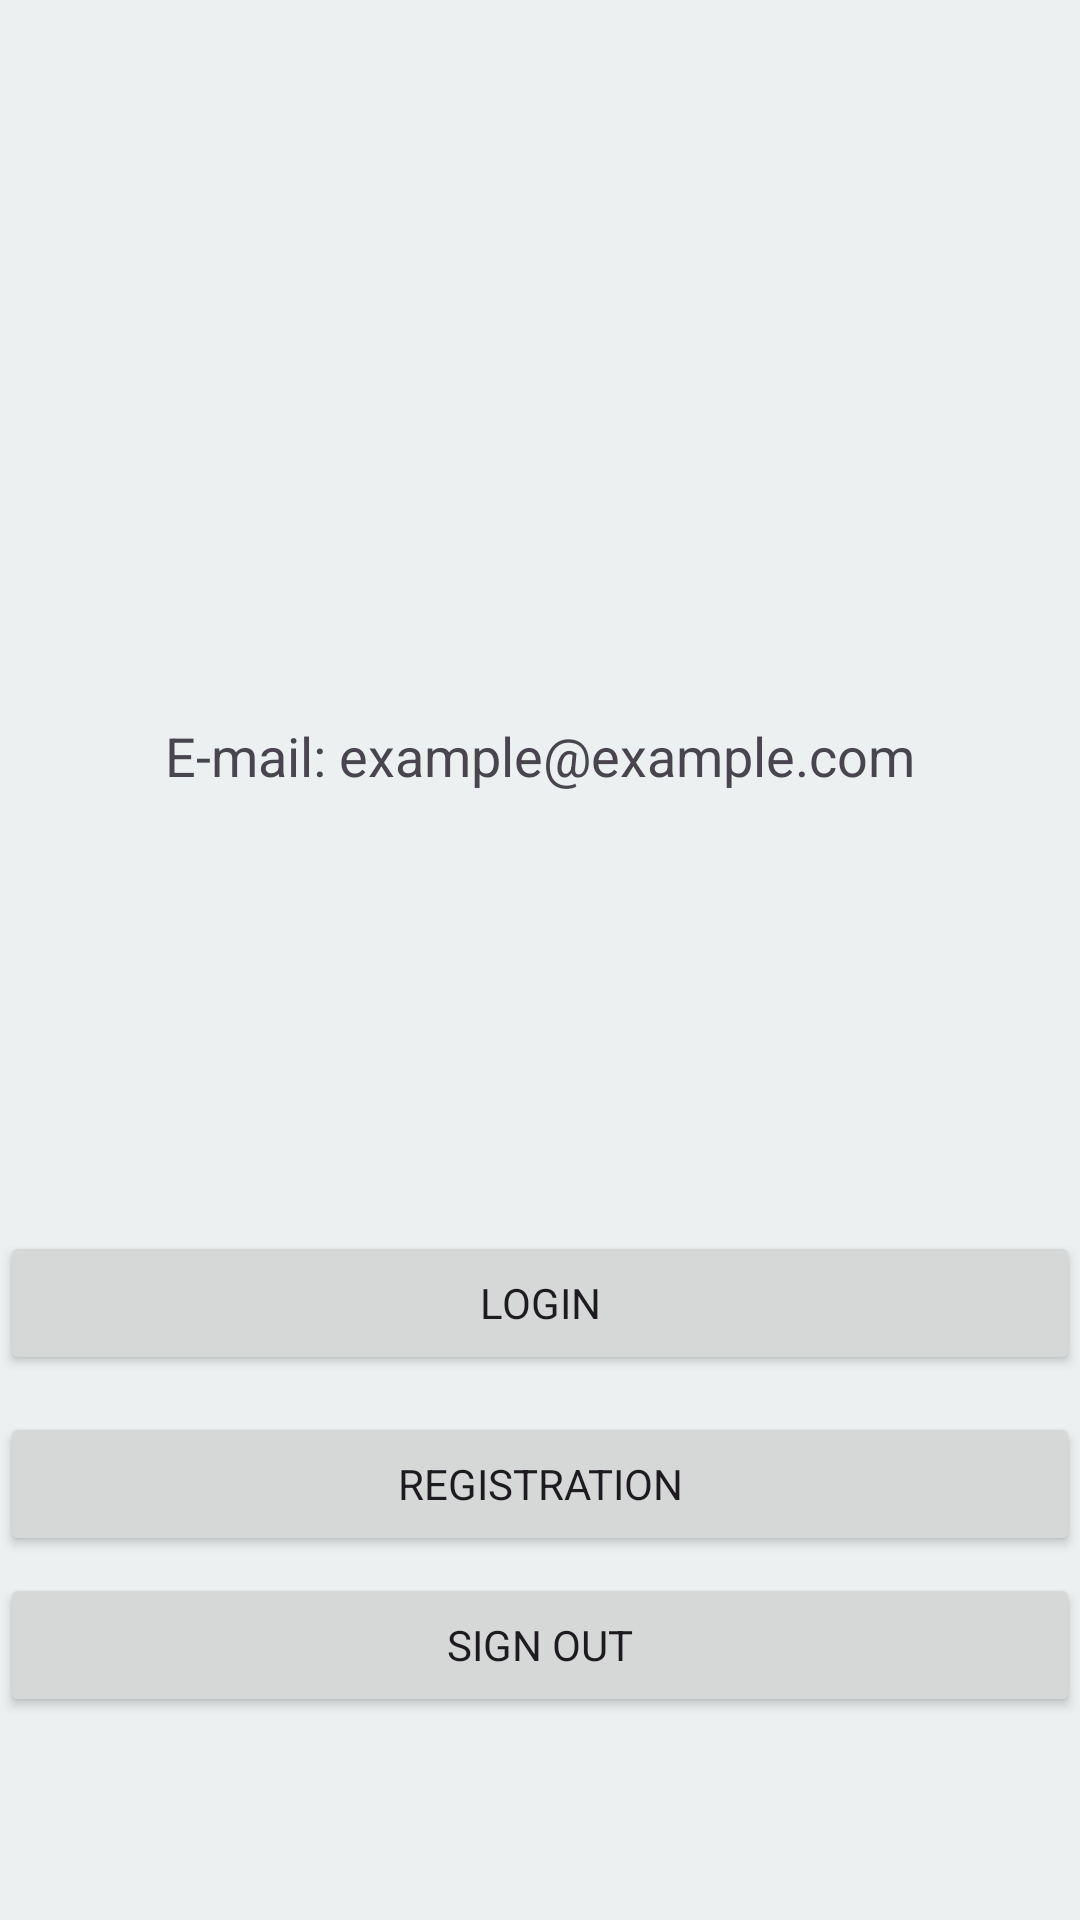

This screen was rendered from an Android layout file. Write that file and the resources it references.
<!-- AndroidManifest.xml: application theme Theme.CryptoApp -->
<!-- res/layout/fragment_watchlist.xml -->
<?xml version="1.0" encoding="utf-8"?>
<androidx.constraintlayout.widget.ConstraintLayout xmlns:android="http://schemas.android.com/apk/res/android"
    xmlns:app="http://schemas.android.com/apk/res-auto"
    xmlns:tools="http://schemas.android.com/tools"
    android:layout_width="match_parent"
    android:layout_height="match_parent"
    android:background="@color/white"
    android:id="@+id/watchlistFragment">


    <ImageView
        android:id="@+id/profileIcon"
        android:layout_width="100dp"
        android:layout_height="100dp"
        android:src="@drawable/ic_user"
        app:layout_constraintBottom_toBottomOf="parent"
        app:layout_constraintEnd_toEndOf="parent"
        app:layout_constraintHorizontal_bias="0.498"
        app:layout_constraintStart_toStartOf="parent"
        app:layout_constraintTop_toTopOf="parent"
        app:layout_constraintVertical_bias="0.172" />

    <TextView
        android:id="@+id/emailTextView"
        android:layout_width="wrap_content"
        android:layout_height="wrap_content"
        android:text="E-mail: example@example.com"
        android:textSize="18sp"
        app:layout_constraintBottom_toTopOf="@+id/loginButton"
        app:layout_constraintEnd_toEndOf="parent"
        app:layout_constraintStart_toStartOf="parent"
        app:layout_constraintTop_toBottomOf="@+id/profileIcon"
        app:layout_constraintVertical_bias="0.242" />

    <Button
        android:id="@+id/loginButton"
        android:layout_width="0dp"
        android:layout_height="wrap_content"
        android:onClick="login"
        android:text="@string/login"
        app:layout_constraintBottom_toBottomOf="parent"
        app:layout_constraintEnd_toEndOf="parent"
        app:layout_constraintHorizontal_bias="0.0"
        app:layout_constraintStart_toStartOf="parent"
        app:layout_constraintTop_toTopOf="parent"
        app:layout_constraintVertical_bias="0.693" />

    <Button
        android:id="@+id/registerButton"
        android:layout_width="0dp"
        android:layout_height="wrap_content"
        android:onClick="register"
        android:text="@string/registration"
        app:layout_constraintBottom_toBottomOf="parent"
        app:layout_constraintEnd_toEndOf="parent"
        app:layout_constraintHorizontal_bias="0.0"
        app:layout_constraintStart_toStartOf="parent"
        app:layout_constraintTop_toTopOf="parent"
        app:layout_constraintVertical_bias="0.795" />

    <Button
        android:id="@+id/signOut"
        android:layout_width="0dp"
        android:layout_height="wrap_content"
        android:onClick="signOut"
        android:text="@string/SignOut"
        app:layout_constraintBottom_toBottomOf="parent"
        app:layout_constraintEnd_toEndOf="parent"
        app:layout_constraintHorizontal_bias="0.0"
        app:layout_constraintStart_toStartOf="parent"
        app:layout_constraintTop_toBottomOf="@+id/registerButton"
        app:layout_constraintVertical_bias="0.076" />

</androidx.constraintlayout.widget.ConstraintLayout>
<!-- resources referenced by this layout -->
<resources>
  <color name="white">#ECF0F1</color>
  <string name="SignOut">Sign out</string>
  <string name="login">login</string>
  <string name="registration">Registration</string>
  <style name="Theme.CryptoApp" parent="Base.Theme.CryptoApp" />
  <style name="Base.Theme.CryptoApp" parent="Theme.Material3.DayNight.NoActionBar">
          
          
  
          <item name="colorPrimary">@color/dark_grey</item>
          <item name="colorPrimaryVariant">@color/royal_blue_dark</item>
          <item name="fontFamily">@font/medium</item>
      </style>
  <color name="dark_grey">#FF696969</color>
  <color name="royal_blue_dark">#5927BF</color>
</resources>
